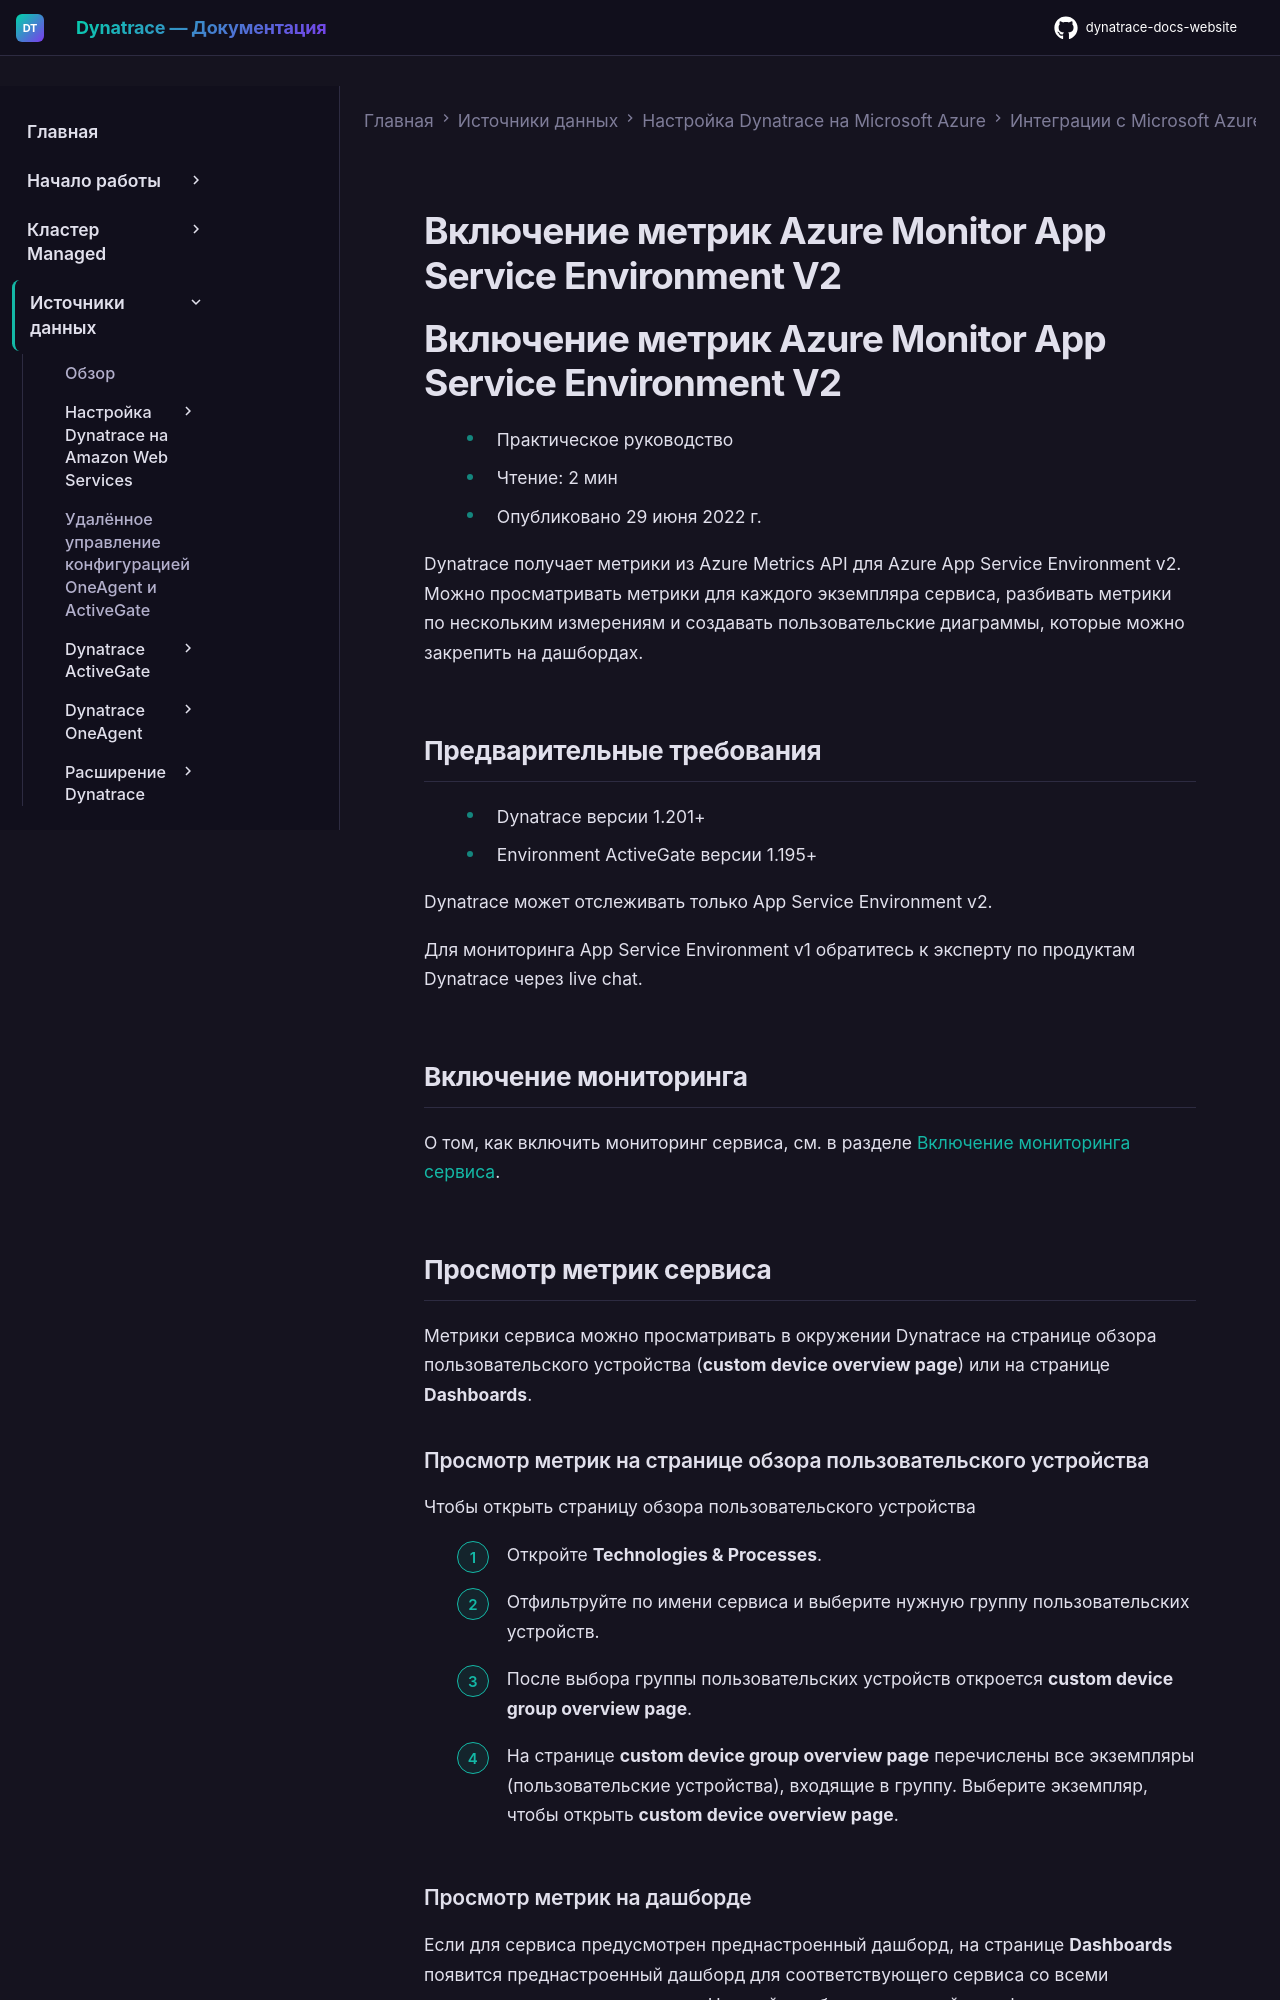

repository: Yerkebulan-Ardabayev/dynatrace-docs-website · page: managed-ru/ingest-from/microsoft-azure-services/azure-integrations/azure-appservice/monitor-azure-app-service-environment/index.html · generator: mkdocs

---
title: Включение метрик Azure Monitor App Service Environment V2
source: https://docs.dynatrace.com/managed/ingest-from/microsoft-azure-services/azure-integrations/azure-appservice/monitor-azure-app-service-environment
scraped: 2026-05-12T11:26:08.245710
---

# Включение метрик Azure Monitor App Service Environment V2

# Включение метрик Azure Monitor App Service Environment V2

* Практическое руководство
* Чтение: 2 мин
* Опубликовано 29 июня 2022 г.

Dynatrace получает метрики из Azure Metrics API для Azure App Service Environment v2. Можно просматривать метрики для каждого экземпляра сервиса, разбивать метрики по нескольким измерениям и создавать пользовательские диаграммы, которые можно закрепить на дашбордах.

## Предварительные требования

* Dynatrace версии 1.201+
* Environment ActiveGate версии 1.195+

Dynatrace может отслеживать только App Service Environment v2.

Для мониторинга App Service Environment v1 обратитесь к эксперту по продуктам Dynatrace через live chat.

## Включение мониторинга

О том, как включить мониторинг сервиса, см. в разделе [Включение мониторинга сервиса](/managed/ingest-from/microsoft-azure-services/azure-integrations/azure-monitoring-guide/azure-enable-service-monitoring "Включение мониторинга Azure в Dynatrace.").

## Просмотр метрик сервиса

Метрики сервиса можно просматривать в окружении Dynatrace на странице обзора пользовательского устройства (**custom device overview page**) или на странице **Dashboards**.

### Просмотр метрик на странице обзора пользовательского устройства

Чтобы открыть страницу обзора пользовательского устройства

1. Откройте **Technologies & Processes**.
2. Отфильтруйте по имени сервиса и выберите нужную группу пользовательских устройств.
3. После выбора группы пользовательских устройств откроется **custom device group overview page**.
4. На странице **custom device group overview page** перечислены все экземпляры (пользовательские устройства), входящие в группу. Выберите экземпляр, чтобы открыть **custom device overview page**.
